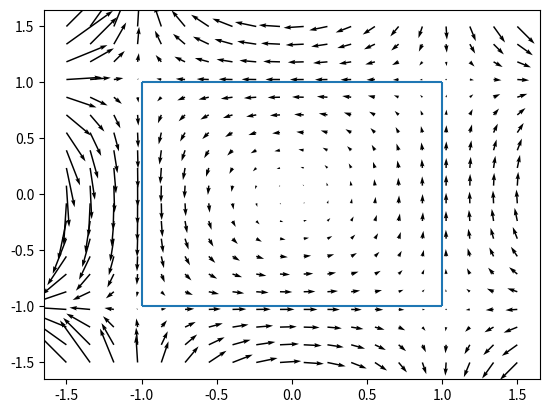

Here is the Python script that generated this plot:
#!/usr/bin/env python3


import numpy as np
import matplotlib.pyplot as plt


def H(x, y):
    return 15 + 5 * x


def u(x, y):
    return -y * (1 - x * x) / H(x, y)


def v(x, y):
    return x * (1 - y * y) / H(x, y)


def velPlot(lim, n):
    x, y = np.meshgrid(np.linspace(-lim, lim, n), np.linspace(-lim, lim, n))

    uVec = u(x,y)
    vVec = v(x,y)

    plt.quiver(x, y, uVec, vVec, linewidths=np.linspace(0, 1, x.size))
    plt.show()

if __name__ == "__main__":

    plt.hlines(1, -1, 1)
    plt.hlines(-1, -1, 1)
    plt.vlines(-1, -1, 1)
    plt.vlines(1, -1, 1)

    N = 20
    LIM = 1.5

    velPlot(LIM, N)

